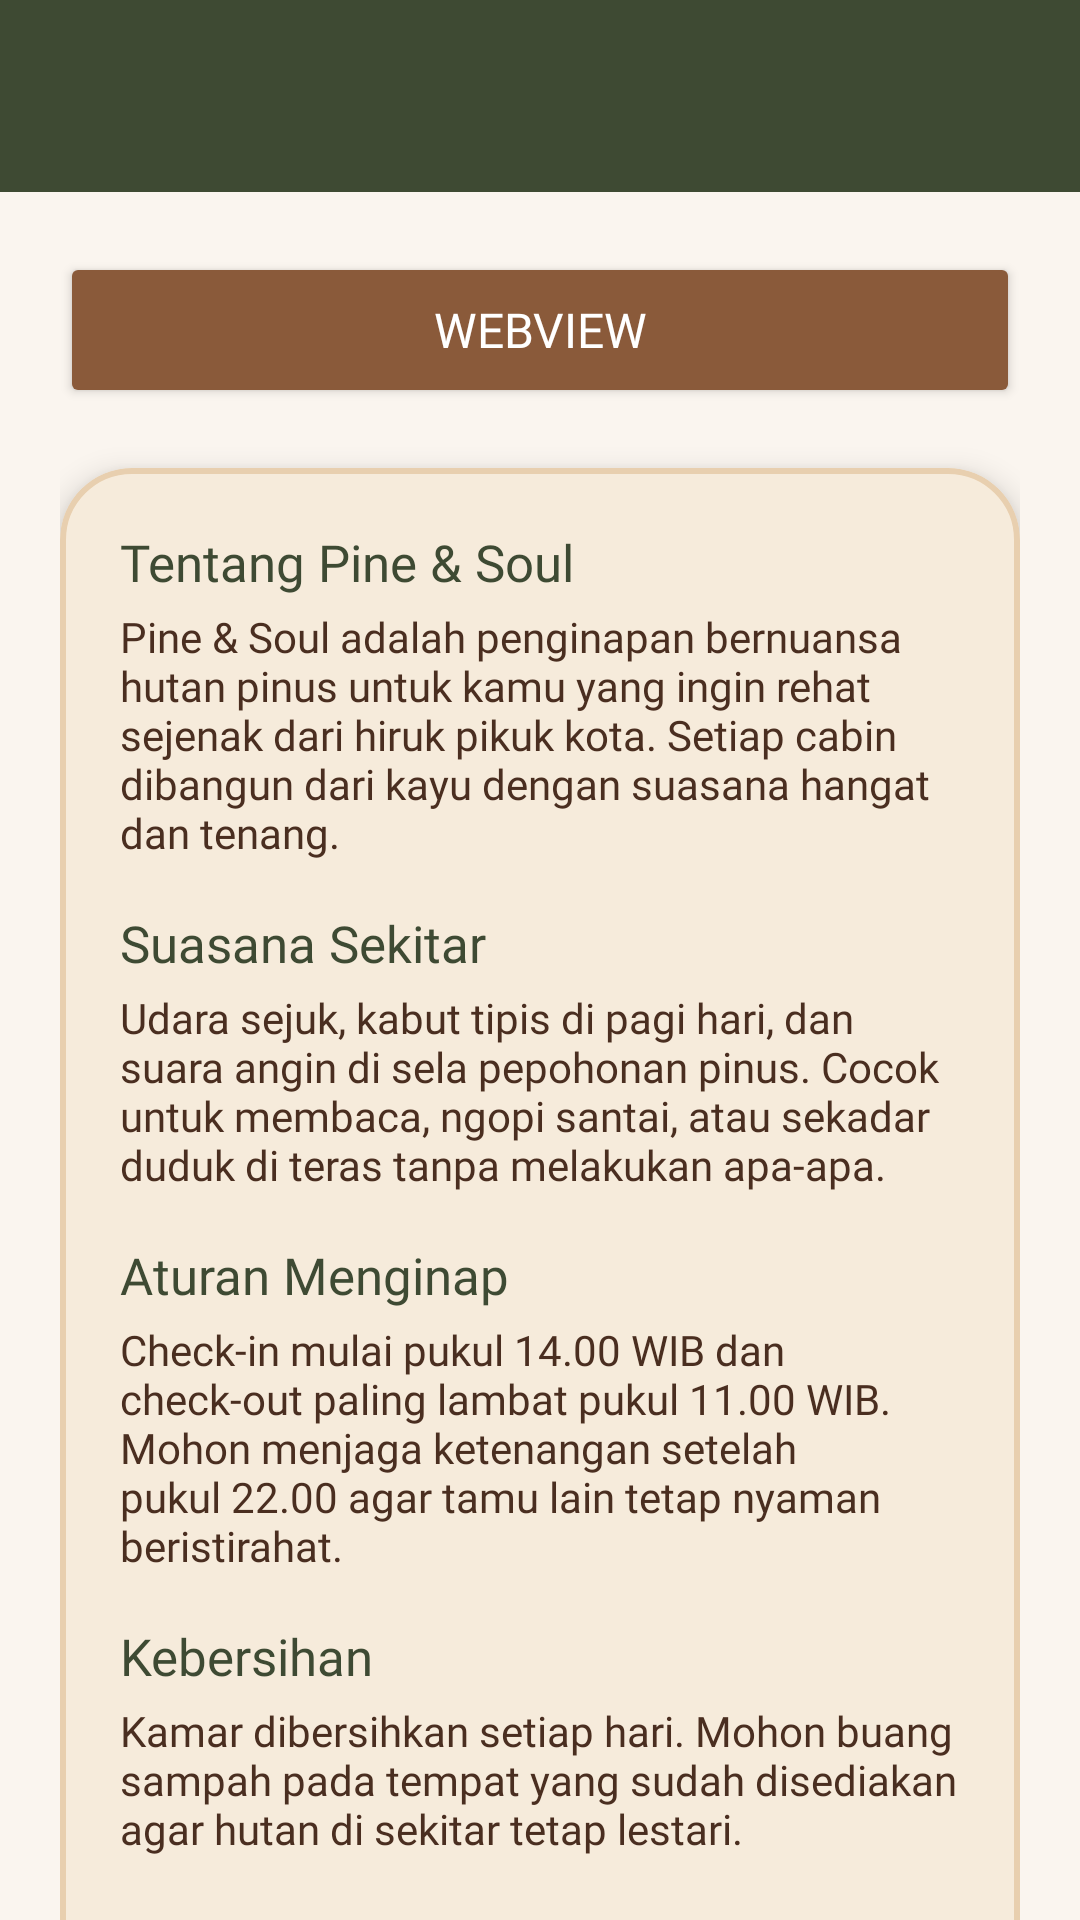

Reconstruct the res/layout file that produces this screen, plus the resources it refers to.
<!-- AndroidManifest.xml: application theme Theme.Project_Siti -->
<!-- res/layout/activity_lima.xml -->
<?xml version="1.0" encoding="utf-8"?>
<androidx.coordinatorlayout.widget.CoordinatorLayout xmlns:android="http://schemas.android.com/apk/res/android"
    xmlns:app="http://schemas.android.com/apk/res-auto"
    xmlns:tools="http://schemas.android.com/tools"
    android:id="@+id/main"
    android:layout_width="match_parent"
    android:layout_height="match_parent"
    android:background="@color/pine_needle"
    tools:context=".Home.Pertemuan5.LimaActivity">

    <com.google.android.material.appbar.AppBarLayout
        android:id="@+id/appBar"
        android:layout_width="match_parent"
        android:layout_height="wrap_content">

        <androidx.appcompat.widget.Toolbar
            android:id="@+id/toolbar"
            android:layout_width="match_parent"
            android:layout_height="?attr/actionBarSize"
            android:background="@color/pine_needle"
            android:theme="@style/ThemeOverlay.AppCompat.Dark.ActionBar"
            app:layout_scrollFlags="scroll|enterAlways"
            app:popupTheme="@style/ThemeOverlay.AppCompat.Light"
            app:subtitleTextAppearance="@style/ToolbarSubtitle"
            app:subtitleTextColor="@color/sand"
            app:titleTextAppearance="@style/ToolbarTitle"
            app:titleTextColor="@color/white" />
    </com.google.android.material.appbar.AppBarLayout>

    <androidx.core.widget.NestedScrollView
        android:layout_width="match_parent"
        android:layout_height="match_parent"
        android:background="@color/cream"
        android:clipToPadding="false"
        android:padding="20dp"
        app:layout_behavior="@string/appbar_scrolling_view_behavior">

        <LinearLayout
            android:layout_width="match_parent"
            android:layout_height="wrap_content"
            android:orientation="vertical">

            <Button
                android:id="@+id/btnWebView"
                android:layout_width="match_parent"
                android:layout_height="52dp"
                android:backgroundTint="@color/cone_brown"
                android:fontFamily="@font/nunito_extrabold"
                android:text="WEBVIEW"
                android:textColor="@color/white"
                android:textSize="16sp" />

            <com.google.android.material.card.MaterialCardView
                android:layout_width="match_parent"
                android:layout_height="wrap_content"
                android:layout_marginTop="20dp"
                app:cardBackgroundColor="@color/sand_light"
                app:cardCornerRadius="24dp"
                app:cardElevation="6dp"
                app:strokeColor="@color/sand"
                app:strokeWidth="2dp">

                <LinearLayout
                    android:layout_width="match_parent"
                    android:layout_height="wrap_content"
                    android:orientation="vertical"
                    android:padding="20dp">

            <TextView
                android:layout_width="wrap_content"
                android:layout_height="wrap_content"
                android:layout_marginTop="0dp"
                android:fontFamily="@font/nunito_bold"
                android:text="Tentang Pine &amp; Soul"
                android:textColor="@color/pine_needle"
                android:textSize="17sp" />

            <TextView
                android:layout_width="match_parent"
                android:layout_height="wrap_content"
                android:layout_marginTop="4dp"
                android:fontFamily="@font/dmsans_regular"
                android:text="Pine &amp; Soul adalah penginapan bernuansa hutan pinus untuk kamu yang ingin rehat sejenak dari hiruk pikuk kota. Setiap cabin dibangun dari kayu dengan suasana hangat dan tenang."
                android:textColor="@color/bark_brown"
                android:textSize="14sp" />

            <TextView
                android:layout_width="wrap_content"
                android:layout_height="wrap_content"
                android:layout_marginTop="16dp"
                android:fontFamily="@font/nunito_bold"
                android:text="Suasana Sekitar"
                android:textColor="@color/pine_needle"
                android:textSize="17sp" />

            <TextView
                android:layout_width="match_parent"
                android:layout_height="wrap_content"
                android:layout_marginTop="4dp"
                android:fontFamily="@font/dmsans_regular"
                android:text="Udara sejuk, kabut tipis di pagi hari, dan suara angin di sela pepohonan pinus. Cocok untuk membaca, ngopi santai, atau sekadar duduk di teras tanpa melakukan apa-apa."
                android:textColor="@color/bark_brown"
                android:textSize="14sp" />

            <TextView
                android:layout_width="wrap_content"
                android:layout_height="wrap_content"
                android:layout_marginTop="16dp"
                android:fontFamily="@font/nunito_bold"
                android:text="Aturan Menginap"
                android:textColor="@color/pine_needle"
                android:textSize="17sp" />

            <TextView
                android:layout_width="match_parent"
                android:layout_height="wrap_content"
                android:layout_marginTop="4dp"
                android:fontFamily="@font/dmsans_regular"
                android:text="Check-in mulai pukul 14.00 WIB dan check-out paling lambat pukul 11.00 WIB. Mohon menjaga ketenangan setelah pukul 22.00 agar tamu lain tetap nyaman beristirahat."
                android:textColor="@color/bark_brown"
                android:textSize="14sp" />

            <TextView
                android:layout_width="wrap_content"
                android:layout_height="wrap_content"
                android:layout_marginTop="16dp"
                android:fontFamily="@font/nunito_bold"
                android:text="Kebersihan"
                android:textColor="@color/pine_needle"
                android:textSize="17sp" />

            <TextView
                android:layout_width="match_parent"
                android:layout_height="wrap_content"
                android:layout_marginTop="4dp"
                android:fontFamily="@font/dmsans_regular"
                android:text="Kamar dibersihkan setiap hari. Mohon buang sampah pada tempat yang sudah disediakan agar hutan di sekitar tetap lestari."
                android:textColor="@color/bark_brown"
                android:textSize="14sp" />

            <TextView
                android:layout_width="wrap_content"
                android:layout_height="wrap_content"
                android:layout_marginTop="16dp"
                android:fontFamily="@font/nunito_bold"
                android:text="Kebijakan Pembatalan"
                android:textColor="@color/pine_needle"
                android:textSize="17sp" />

            <TextView
                android:layout_width="match_parent"
                android:layout_height="wrap_content"
                android:layout_marginTop="4dp"
                android:fontFamily="@font/dmsans_regular"
                android:text="Pembatalan gratis paling lambat 3 hari sebelum tanggal check-in. Setelah itu, biaya satu malam menginap akan dikenakan."
                android:textColor="@color/bark_brown"
                android:textSize="14sp" />

            <TextView
                android:layout_width="wrap_content"
                android:layout_height="wrap_content"
                android:layout_marginTop="16dp"
                android:fontFamily="@font/nunito_bold"
                android:text="Hewan Peliharaan"
                android:textColor="@color/pine_needle"
                android:textSize="17sp" />

            <TextView
                android:layout_width="match_parent"
                android:layout_height="wrap_content"
                android:layout_marginTop="4dp"
                android:fontFamily="@font/dmsans_regular"
                android:text="Hewan peliharaan kecil boleh dibawa ke cabin tertentu dengan konfirmasi terlebih dahulu kepada pengelola."
                android:textColor="@color/bark_brown"
                android:textSize="14sp" />

            <TextView
                android:layout_width="wrap_content"
                android:layout_height="wrap_content"
                android:layout_marginTop="16dp"
                android:fontFamily="@font/nunito_bold"
                android:text="Layanan Tambahan"
                android:textColor="@color/pine_needle"
                android:textSize="17sp" />

            <TextView
                android:layout_width="match_parent"
                android:layout_height="wrap_content"
                android:layout_marginTop="4dp"
                android:fontFamily="@font/dmsans_regular"
                android:text="Tersedia sarapan di teras, paket kayu bakar untuk perapian, dan penyewaan peralatan BBQ. Hubungi pengelola lewat tab Pesan."
                android:textColor="@color/bark_brown"
                android:textSize="14sp" />
                </LinearLayout>
            </com.google.android.material.card.MaterialCardView>
        </LinearLayout>
    </androidx.core.widget.NestedScrollView>
</androidx.coordinatorlayout.widget.CoordinatorLayout>
<!-- resources referenced by this layout -->
<resources>
  <color name="bark_brown">#4A2E20</color>
  <color name="cone_brown">#8A5A3A</color>
  <color name="cream">#FAF5EF</color>
  <color name="pine_needle">#3E4A33</color>
  <color name="sand">#E8CFAF</color>
  <color name="sand_light">#F6EBDB</color>
  <color name="white">#FFFFFFFF</color>
  <style name="ToolbarSubtitle" parent="TextAppearance.AppCompat.Widget.ActionBar.Subtitle">
          <item name="android:fontFamily">@font/dmsans_regular</item>
      </style>
  <style name="ToolbarTitle" parent="TextAppearance.AppCompat.Widget.ActionBar.Title">
          <item name="android:fontFamily">@font/nunito_extrabold</item>
      </style>
  <style name="Theme.Project_Siti" parent="Base.Theme.Project_Siti" />
  <style name="Base.Theme.Project_Siti" parent="Theme.Material3.DayNight.NoActionBar">
          
          <item name="colorPrimary">@color/cone_brown</item>
          <item name="colorOnPrimary">@color/white</item>
      </style>
</resources>
